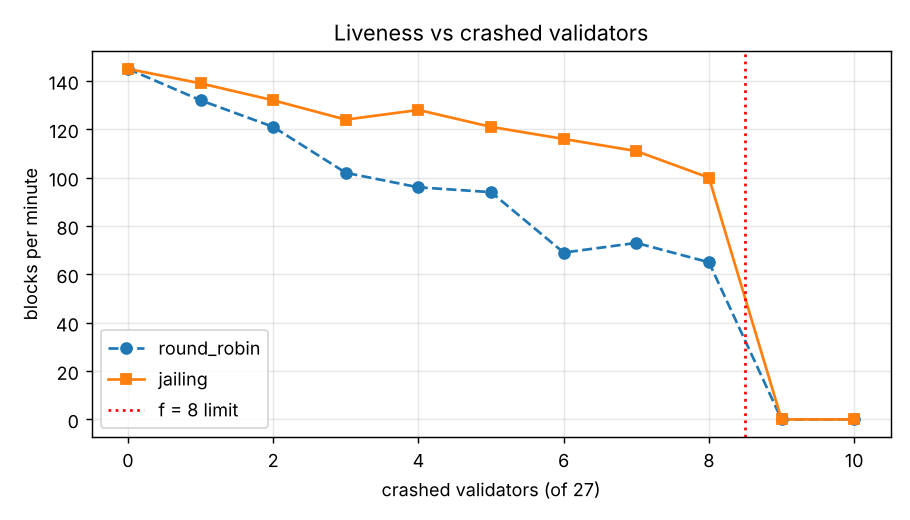

Source data for this figure (header and first rows):
policy, crashed, blocks, achieved_tps, block_interval_mean_s, block_interval_max_s, finality_p50_s, finality_p95_s, extra_rounds, forks
round_robin, 0, 145, 202.6, 0.4157, 0.4328, 0.4077, 0.5974, 0, 0
round_robin, 1, 132, 201.1, 0.457, 1.404, 0.4318, 1.008, 5, 0
round_robin, 2, 121, 199.6, 0.4982, 1.506, 0.4577, 1.285, 9, 0
round_robin, 3, 102, 193.0, 0.575, 3.043, 0.5052, 2.346, 10, 0
round_robin, 4, 96, 198.3, 0.6269, 3.051, 0.5447, 2.307, 13, 0
round_robin, 5, 94, 200.5, 0.6412, 1.565, 0.5582, 1.573, 17, 0
round_robin, 6, 69, 194.5, 0.8646, 5.133, 0.7385, 4.31, 13, 0
round_robin, 7, 73, 197.2, 0.8307, 3.199, 0.6913, 2.401, 19, 0
round_robin, 8, 65, 196.2, 0.9186, 3.304, 0.7711, 2.135, 20, 0
round_robin, 9, 0, 0.0, , , , , 0, 0
round_robin, 10, 0, 0.0, , , , , 0, 0
jailing, 0, 145, 202.6, 0.4157, 0.4328, 0.4077, 0.5974, 0, 0
jailing, 1, 139, 198.1, 0.4328, 1.483, 0.4173, 0.6231, 2, 0
jailing, 2, 132, 200.4, 0.4544, 1.509, 0.4359, 0.871, 4, 0
jailing, 3, 124, 190.1, 0.4646, 3.033, 0.4437, 1.304, 3, 0
jailing, 4, 128, 197.5, 0.4695, 3.031, 0.4533, 1.174, 3, 0
jailing, 5, 121, 197.1, 0.4961, 1.552, 0.4725, 1.282, 6, 0
jailing, 6, 116, 199.2, 0.5196, 5.133, 0.491, 2.412, 4, 0
jailing, 7, 111, 199.2, 0.5425, 3.195, 0.528, 1.726, 6, 0
jailing, 8, 100, 199.7, 0.6012, 3.289, 0.5882, 1.792, 7, 0
jailing, 9, 0, 0.0, , , , , 0, 0
jailing, 10, 0, 0.0, , , , , 0, 0
